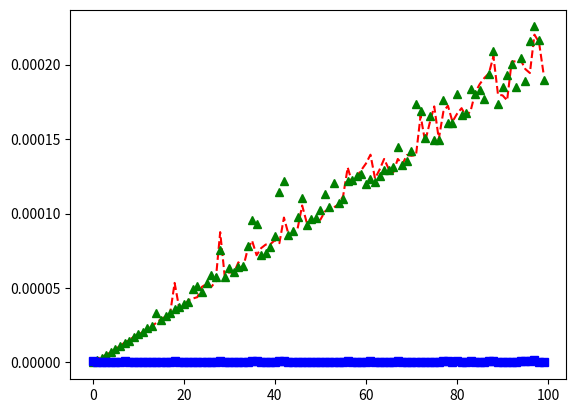

Python code for this plot:
import matplotlib.pyplot as plt
import time
def sumofN1(n):
    the_sum=0
    for i in range(1,n+1):
        the_sum+=i
    return the_sum

#print(sumofN1(10))

#Algorithm analysis
#   - readability
#   -performance (computing resources)
#       -memory andd time

def foo(tom):
    fred = 0
    for bill in range(1,tom+1):
        fred = fred+bill
    return fred

def sumof(n):
    return (n*(n+1)/2)

sumofN1_times=[]
foo_times=[]
sumof_times=[]
index = [i for i in range(100)]
for i in range(100):
    i=i*100
    start_time=time.time()
    sumofN1(i)
    sumofN1_times.append(round(time.time()-start_time,10))

    start_time=time.time()
    foo(i)
    foo_times.append(time.time()-start_time)

    start_time=time.time()
    sumof(i)
    sumof_times.append(time.time()-start_time)

print (sumofN1_times)
plt.subplots()
ax1=plt.plot(index,sumofN1_times,'--r',index,foo_times,'g^',index,sumof_times,'bs')
plt.show()
        
#Big-O notation, Order of magnitude
# efficiency of an algorithm is determined by the largest degree
#example function T(n)=5n^2+27n has an order of magnitude of O(n^2)